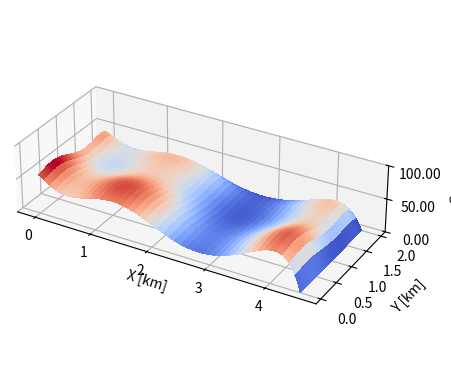

Python code for this plot: (Note: this script raises an exception after producing the figure.)
import scipy as sp
import numpy as np
import matplotlib.pyplot as plt
import scipy.interpolate
from matplotlib import cm
from matplotlib.ticker import LinearLocator

# fields
surface_data = np.array([[ 0, 0, 0]])
grid_x = np.array([0, 0.25, 0.75, 1.25, 1.75, 2.25, 2.75, 3.25, 3.75, 4.25, 4.5])
grid_y = np.array([0, 0.25, 0.75, 1.25, 1.75, 2.0])
pop_dens = np.array([[100, 100, 100, 100, 100, 100],
                      [100, 100, 80, 40, 40, 40],
                      [100, 100, 80, 40, 40, 40],
                      [100, 100, 100, 70, 80, 40],
                      [50, 90, 100, 80, 70, 60],
                      [0, 10, 0, 10, 80, 80],
                      [0, 0, 50, 30, 10, 10],
                      [40, 40, 0, 0, 80, 60],
                      [80, 80, 50, 60, 50, 0],
                      [80, 80, 80, 80, 0, 0],
                      [0, 0, 0, 0, 0, 0]])
for i in range(0, len(pop_dens[:])):
    for j in range(0, len(pop_dens[i])):
        surface_data_point = np.array([[grid_x[i], grid_y[j], pop_dens[i, j]]])
        surface_data=np.concatenate([surface_data, surface_data_point])
surface_data = surface_data[1:, :]
print(surface_data)

pop_dens_x = np.array([[0, 0.25, 0.75, 1.25, 1.75, 2.25, 2.75, 3.25, 3.75, 4.25, 4.5],
                    [100, 75, 75, np.average([100, 100, 75, 50]), np.average([100, 100, 75, 50]), np.average([0, 0, 50, 100]), np.average([0, 25, 50, 25]), np.average([30, 20, 0, 100]), np.average([100, 25, 100, 50]), np.average([100, 100, 100, 0]), 0]])
poly_x = np.polyfit(pop_dens_x[0], pop_dens_x[1], deg=8)
poly_y = np.polyfit(np.array([0, 0.25, 0.75, 1.25, 1.75, 2.0]), np.array([np.average(pop_dens[:,0]), np.average(pop_dens[:,1]), np.average(pop_dens[:,2]), np.average(pop_dens[:,3]), np.average(pop_dens[:,4]), np.average(pop_dens[:,5])]), deg=5)

fig, ax = plt.subplots(subplot_kw={"projection": "3d"})
X = np.arange(0, 4.51, 0.01)
Y = np.arange(0, 2.01, 0.01)
X, Y = np.meshgrid(X, Y)
Z = (poly_x[0]*X**8 + poly_x[1]*X**7 + poly_x[2]*X**6 + poly_x[3]*X**5 + poly_x[4]*X**4 + poly_x[5]*X**3 + poly_x[6]*X**2 + poly_x[7]*X**1 + poly_x[8]*X**0) *\
    (poly_y[0]*Y**5 +  poly_y[1]*Y**4 +poly_y[2]*Y**3 +poly_y[3]*Y**2 +poly_y[4]*Y**1 + poly_y[5]*Y**0)/100
# Plot the surface.
surf = ax.plot_surface(X, Y, Z, cmap=cm.coolwarm,
                       linewidth=0, antialiased=False)
# Customize the z axis.
ax.zaxis.set_major_locator(LinearLocator(10))
ax.set_box_aspect((np.ptp(X), np.ptp(Y), np.ptp(np.arange(0, 1.1, 0.1))))
ax.set_zlim(0, 100)
ax.set_zticks(np.arange(0, 100.1, 50))
ax.set_xlabel('X [km]', rotation=0)
ax.set_ylabel('Y [km]', rotation=0)
ax.set_zlabel('%', rotation=0)

# A StrMethodFormatter is used automatically
ax.zaxis.set_major_formatter('{x:.02f}')
# Add a color bar which maps values to colors.
#fig.colorbar(surf, shrink=0.5, aspect=5)
plt.show()

d0 = np.array([[1],
               [0],
               [3],
               [1.5]])  # x1, y1, x2, y2
bounds = np.array([[0, 4.5],
                   [0, 2.0],
                   [0, 4.5],
                   [0, 2.0]])
def objective(d):
    pos1 = np.array([d[0], d[1]])   # station 1, 2, 3
    pos2 = np.array([d[2], d[3]])
    poscent = np.array([0, 1.0])      # centraal
    pospier = np.array([4.5, 1.0])    # pier

    # Objective 1:
    # Find the average distance to stations --> minimize for accessibility
    lower = pos1[0]/2
    upper = pos2[0] + (4.5-pos2[0])/2
    mid = (pos1[0] + pos2[0])/2
    x_int = np.polyint(poly_x)
    xx_int = np.polyint(np.append(poly_x, 0))
    y_int = np.polyint(poly_y)
    yy_int = np.polyint(np.append(poly_y, 0))
    x_avg_1 = (np.polyval(xx_int, mid) - np.polyval(xx_int, lower)) / \
              (np.polyval(x_int, mid) - np.polyval(x_int, lower))
    x_avg_2 = (np.polyval(xx_int, upper) - np.polyval(xx_int, mid)) / \
              (np.polyval(x_int, upper) - np.polyval(x_int, mid))
    y_avg_1 = (np.polyval(yy_int, 2) - np.polyval(yy_int, 0)) / \
              (np.polyval(y_int, 2) - np.polyval(y_int, 0))
    y_avg_2 = (np.polyval(yy_int, 2) - np.polyval(yy_int, 0)) / \
              (np.polyval(y_int, 2) - np.polyval(y_int, 0))
    dist_1 = ((pos1[0]-x_avg_1)**2+(pos1[1]-y_avg_1)**2)**0.5
    dist_2 = ((pos2[0]-x_avg_2)**2+(pos2[1]-y_avg_2)**2)**0.5
    crit_1 = dist_1 + dist_2
    w_1 = 0.5

    # Objective 2:
    # Minimize length of line to save cost

    x_cs = np.array([poscent[0], pos1[0], pos2[0], pospier[0]])
    y_cs = np.array([poscent[1], pos1[1], pos2[1], pospier[1]])
    cs = sp.interpolate.CubicSpline(x=x_cs, y=y_cs, bc_type=((1, 0.0), (2, 0.0)))
    step = int(0.01)
    arc_length = 0
    for k in range(0, 450, 1):
        k = k/100
        p_u = np.array([k+0.01, cs(k+0.01)])
        p_l = np.array([k, cs(k)])
        arc_length = arc_length + ((p_u[0]-p_l[0])**2 + (p_u[1]-p_l[1])**2)**0.5
    w_2 = 0.5
    print(1)
    plt.scatter(x_cs, y_cs)
    return w_1 * crit_1 + w_2*arc_length

def nonlincon(d):
    pos1 = np.array([d[0], d[1]])  # station 1, 2, 3
    pos2 = np.array([d[2], d[3]])
    poscent = np.array([0, 1.0])  # centraal
    pospier = np.array([4.5, 1.0])  # pier

    # Constraint 1 --> station 2 not before station 1 in x-direction
    c0 = pos1[0] - pos2[0]

    # Constraint 2 --> turn radius not too sharp along line
    x_cs = np.array([poscent[0], pos1[0], pos2[0], pospier[0]])
    y_cs = np.array([poscent[1], pos1[1], pos2[1], pospier[1]])
    cs = sp.interpolate.CubicSpline(x=x_cs, y=y_cs, bc_type=((1, 0.0), (2, 0.0)))
    #R_min = min(abs((1+cs(np.arange(0, 4.51, 0.01), 1)**2)**1.5/max((0.0001, abs(cs(np.arange(0, 4.51, 0.01), 1))))))
    #c1 = 2 - R_min
    return np.array([c0])#, c1])

cons = sp.optimize.NonlinearConstraint(nonlincon, np.array([-np.inf]), np.array([0]))


result = sp.optimize.minimize(fun=objective, x0=d0, bounds=bounds, constraints=cons)
print(result)

plt.figure
plt.plot(np.arange(0, 4.51, 0.01), cs(np.arange(0, 4.51, 0.01)))
plt.plot(np.arange(0, 4.51, 0.01), abs((1+cs(np.arange(0, 4.51, 0.01), 1)**2)**1.5/cs(np.arange(0, 4.51, 0.01), 1)))
plt.grid()
plt.xlim([0, 4.5])
plt.ylim([0, 10])
plt.scatter(x_cs, y_cs)
plt.show()
